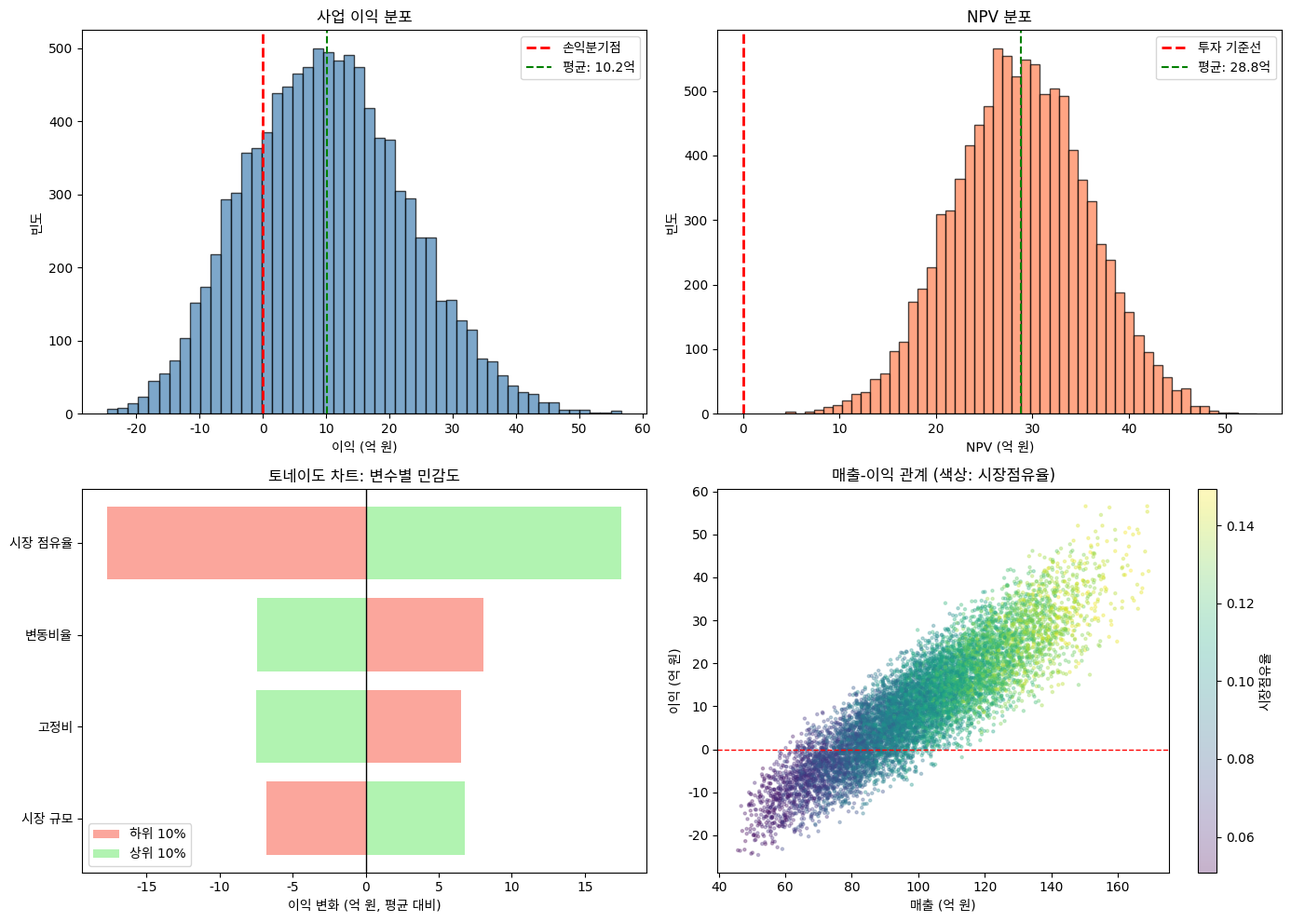

Write Python code to recreate this figure. (Note: this script raises an exception after producing the figure.)
"""
11-2-business-simulation.py
사업 계획 리스크 시뮬레이션

이 코드는 매출/비용 예측, NPV 분석, 민감도 분석 등
실무에서 활용하는 몬테카를로 시뮬레이션을 다룬다.
"""

import numpy as np
import matplotlib.pyplot as plt
from scipy import stats
import warnings
warnings.filterwarnings('ignore')

# 한글 폰트 설정 (크로스플랫폼)
plt.rcParams['font.family'] = ['AppleGothic', 'Malgun Gothic', 'NanumGothic', 'DejaVu Sans', 'sans-serif']
plt.rcParams['axes.unicode_minus'] = False

# 재현성을 위한 시드 설정
np.random.seed(42)


def sales_cost_simulation():
    """
    매출/비용 시뮬레이션
    """
    print("=" * 60)
    print("매출/비용 시뮬레이션")
    print("=" * 60)

    n_simulations = 10000

    # 입력 변수 정의 (삼각분포: 최소, 최빈, 최대)
    print("\n[입력 변수 정의]")
    print("  시장 규모: 800~1,200억 원 (최빈 1,000억)")
    print("  시장 점유율: 5~15% (최빈 10%)")
    print("  제품 단가: 8~12만 원 (최빈 10만)")
    print("  변동비율: 40~60% (최빈 50%)")
    print("  고정비: 30~50억 원 (최빈 40억)")

    # 시뮬레이션
    market_size = np.random.triangular(800, 1000, 1200, n_simulations)  # 억 원
    market_share = np.random.triangular(0.05, 0.10, 0.15, n_simulations)
    unit_price = np.random.triangular(8, 10, 12, n_simulations)  # 만 원
    variable_cost_ratio = np.random.triangular(0.40, 0.50, 0.60, n_simulations)
    fixed_cost = np.random.triangular(30, 40, 50, n_simulations)  # 억 원

    # 매출 계산 (시장규모 × 점유율)
    revenue = market_size * market_share  # 억 원

    # 비용 계산
    variable_cost = revenue * variable_cost_ratio
    total_cost = variable_cost + fixed_cost

    # 이익 계산
    profit = revenue - total_cost

    print("\n[시뮬레이션 결과 (10,000회)]")
    print("-" * 60)
    print(f"{'항목':<15} {'평균':<12} {'표준편차':<12} {'5%':<12} {'95%':<12}")
    print("-" * 60)
    print(f"{'매출':<15} {np.mean(revenue):<12.1f} {np.std(revenue):<12.1f} {np.percentile(revenue, 5):<12.1f} {np.percentile(revenue, 95):<12.1f}")
    print(f"{'비용':<15} {np.mean(total_cost):<12.1f} {np.std(total_cost):<12.1f} {np.percentile(total_cost, 5):<12.1f} {np.percentile(total_cost, 95):<12.1f}")
    print(f"{'이익':<15} {np.mean(profit):<12.1f} {np.std(profit):<12.1f} {np.percentile(profit, 5):<12.1f} {np.percentile(profit, 95):<12.1f}")
    print("-" * 60)

    # 손익분기점 분석
    prob_profit = np.mean(profit > 0) * 100
    prob_loss = np.mean(profit < 0) * 100
    print(f"\n[손익분기 분석]")
    print(f"  흑자 확률: {prob_profit:.1f}%")
    print(f"  적자 확률: {prob_loss:.1f}%")

    return {
        'revenue': revenue,
        'total_cost': total_cost,
        'profit': profit,
        'market_size': market_size,
        'market_share': market_share,
        'unit_price': unit_price,
        'variable_cost_ratio': variable_cost_ratio,
        'fixed_cost': fixed_cost
    }


def npv_simulation():
    """
    NPV(순현재가치) 리스크 시뮬레이션
    """
    print("\n" + "=" * 60)
    print("NPV 리스크 시뮬레이션")
    print("=" * 60)

    n_simulations = 10000
    years = 5
    discount_rate = 0.10  # 할인율 10%

    # 초기 투자
    initial_investment = 100  # 억 원

    print("\n[투자 조건]")
    print(f"  초기 투자: {initial_investment}억 원")
    print(f"  투자 기간: {years}년")
    print(f"  할인율: {discount_rate*100:.0f}%")

    print("\n[연간 현금흐름 가정]")
    print("  1년차: 20~40억 원 (삼각분포)")
    print("  2년차: 25~45억 원")
    print("  3년차: 30~50억 원")
    print("  4년차: 25~45억 원")
    print("  5년차: 20~40억 원")

    # 연도별 현금흐름 시뮬레이션
    cf_params = [
        (20, 30, 40),   # 1년차
        (25, 35, 45),   # 2년차
        (30, 40, 50),   # 3년차
        (25, 35, 45),   # 4년차
        (20, 30, 40),   # 5년차
    ]

    cash_flows = np.zeros((n_simulations, years))
    for year, (low, mode, high) in enumerate(cf_params):
        cash_flows[:, year] = np.random.triangular(low, mode, high, n_simulations)

    # NPV 계산
    npv_values = np.zeros(n_simulations)
    for sim in range(n_simulations):
        npv = -initial_investment
        for year in range(years):
            npv += cash_flows[sim, year] / ((1 + discount_rate) ** (year + 1))
        npv_values[sim] = npv

    print("\n[NPV 시뮬레이션 결과]")
    print(f"  평균 NPV: {np.mean(npv_values):.1f}억 원")
    print(f"  표준편차: {np.std(npv_values):.1f}억 원")
    print(f"  최소 NPV: {np.min(npv_values):.1f}억 원")
    print(f"  최대 NPV: {np.max(npv_values):.1f}억 원")

    print(f"\n[NPV 분포]")
    print(f"  5% 분위: {np.percentile(npv_values, 5):.1f}억 원")
    print(f"  25% 분위: {np.percentile(npv_values, 25):.1f}억 원")
    print(f"  50% 분위 (중앙값): {np.percentile(npv_values, 50):.1f}억 원")
    print(f"  75% 분위: {np.percentile(npv_values, 75):.1f}억 원")
    print(f"  95% 분위: {np.percentile(npv_values, 95):.1f}억 원")

    # 투자 의사결정
    prob_positive = np.mean(npv_values > 0) * 100
    print(f"\n[투자 의사결정 지원]")
    print(f"  NPV > 0 확률: {prob_positive:.1f}%")
    print(f"  VaR(5%): {np.percentile(npv_values, 5):.1f}억 원")

    if prob_positive >= 70:
        print(f"  권고: 투자 추진 (성공 확률 {prob_positive:.0f}%)")
    elif prob_positive >= 50:
        print(f"  권고: 추가 검토 필요 (성공 확률 {prob_positive:.0f}%)")
    else:
        print(f"  권고: 투자 재고 (성공 확률 {prob_positive:.0f}%)")

    return npv_values, cash_flows


def sensitivity_analysis(simulation_results):
    """
    민감도 분석: 토네이도 차트
    """
    print("\n" + "=" * 60)
    print("민감도 분석 (토네이도 차트)")
    print("=" * 60)

    # 기준값 (중앙값)
    base_revenue = np.median(simulation_results['revenue'])
    base_profit = np.median(simulation_results['profit'])

    # 각 변수의 상하위 10%에서 이익 변화 분석
    variables = {
        '시장 규모': simulation_results['market_size'],
        '시장 점유율': simulation_results['market_share'],
        '변동비율': simulation_results['variable_cost_ratio'],
        '고정비': simulation_results['fixed_cost']
    }

    profit = simulation_results['profit']

    print("\n[변수별 이익 민감도]")
    print("-" * 70)
    print(f"{'변수':<15} {'하위 10% 이익':<18} {'상위 10% 이익':<18} {'변동폭':<15}")
    print("-" * 70)

    sensitivities = []
    for var_name, var_values in variables.items():
        # 변수가 하위 10%일 때 이익
        low_mask = var_values <= np.percentile(var_values, 10)
        low_profit = np.mean(profit[low_mask])

        # 변수가 상위 10%일 때 이익
        high_mask = var_values >= np.percentile(var_values, 90)
        high_profit = np.mean(profit[high_mask])

        swing = abs(high_profit - low_profit)
        sensitivities.append({
            'name': var_name,
            'low': low_profit,
            'high': high_profit,
            'swing': swing
        })

        print(f"{var_name:<15} {low_profit:<18.1f} {high_profit:<18.1f} {swing:<15.1f}")

    print("-" * 70)

    # 민감도 순위
    sensitivities.sort(key=lambda x: x['swing'], reverse=True)
    print("\n[민감도 순위 (변동폭 기준)]")
    for i, s in enumerate(sensitivities, 1):
        print(f"  {i}. {s['name']}: {s['swing']:.1f}억 원")

    return sensitivities


def visualize_business_simulation(sim_results, npv_values, sensitivities):
    """
    사업 시뮬레이션 결과 시각화
    """
    print("\n" + "=" * 60)
    print("시각화 생성")
    print("=" * 60)

    fig, axes = plt.subplots(2, 2, figsize=(14, 10))

    # 1. 이익 분포
    ax1 = axes[0, 0]
    ax1.hist(sim_results['profit'], bins=50, color='steelblue', alpha=0.7, edgecolor='black')
    ax1.axvline(0, color='red', linestyle='--', linewidth=2, label='손익분기점')
    ax1.axvline(np.mean(sim_results['profit']), color='green', linestyle='--', label=f"평균: {np.mean(sim_results['profit']):.1f}억")
    ax1.set_xlabel('이익 (억 원)')
    ax1.set_ylabel('빈도')
    ax1.set_title('사업 이익 분포')
    ax1.legend()

    # 2. NPV 분포
    ax2 = axes[0, 1]
    ax2.hist(npv_values, bins=50, color='coral', alpha=0.7, edgecolor='black')
    ax2.axvline(0, color='red', linestyle='--', linewidth=2, label='투자 기준선')
    ax2.axvline(np.mean(npv_values), color='green', linestyle='--', label=f"평균: {np.mean(npv_values):.1f}억")
    ax2.set_xlabel('NPV (억 원)')
    ax2.set_ylabel('빈도')
    ax2.set_title('NPV 분포')
    ax2.legend()

    # 3. 토네이도 차트
    ax3 = axes[1, 0]
    sensitivities_sorted = sorted(sensitivities, key=lambda x: x['swing'])
    names = [s['name'] for s in sensitivities_sorted]
    lows = [s['low'] - np.mean(sim_results['profit']) for s in sensitivities_sorted]
    highs = [s['high'] - np.mean(sim_results['profit']) for s in sensitivities_sorted]

    y_pos = np.arange(len(names))
    ax3.barh(y_pos, lows, color='salmon', alpha=0.7, label='하위 10%')
    ax3.barh(y_pos, highs, color='lightgreen', alpha=0.7, label='상위 10%')
    ax3.set_yticks(y_pos)
    ax3.set_yticklabels(names)
    ax3.axvline(0, color='black', linestyle='-', linewidth=1)
    ax3.set_xlabel('이익 변화 (억 원, 평균 대비)')
    ax3.set_title('토네이도 차트: 변수별 민감도')
    ax3.legend()

    # 4. 매출-이익 산점도
    ax4 = axes[1, 1]
    scatter = ax4.scatter(sim_results['revenue'], sim_results['profit'],
                          c=sim_results['market_share'], cmap='viridis', alpha=0.3, s=5)
    ax4.axhline(0, color='red', linestyle='--', linewidth=1)
    ax4.set_xlabel('매출 (억 원)')
    ax4.set_ylabel('이익 (억 원)')
    ax4.set_title('매출-이익 관계 (색상: 시장점유율)')
    plt.colorbar(scatter, ax=ax4, label='시장점유율')

    plt.tight_layout()
    plt.savefig('../data/business_simulation.png', dpi=150)
    plt.close()

    print("그래프 저장: ../data/business_simulation.png")


if __name__ == "__main__":
    # 매출/비용 시뮬레이션
    sim_results = sales_cost_simulation()

    # NPV 시뮬레이션
    npv_values, cash_flows = npv_simulation()

    # 민감도 분석
    sensitivities = sensitivity_analysis(sim_results)

    # 시각화
    visualize_business_simulation(sim_results, npv_values, sensitivities)

    print("\n" + "=" * 60)
    print("사업 계획 리스크 시뮬레이션 완료")
    print("=" * 60)
